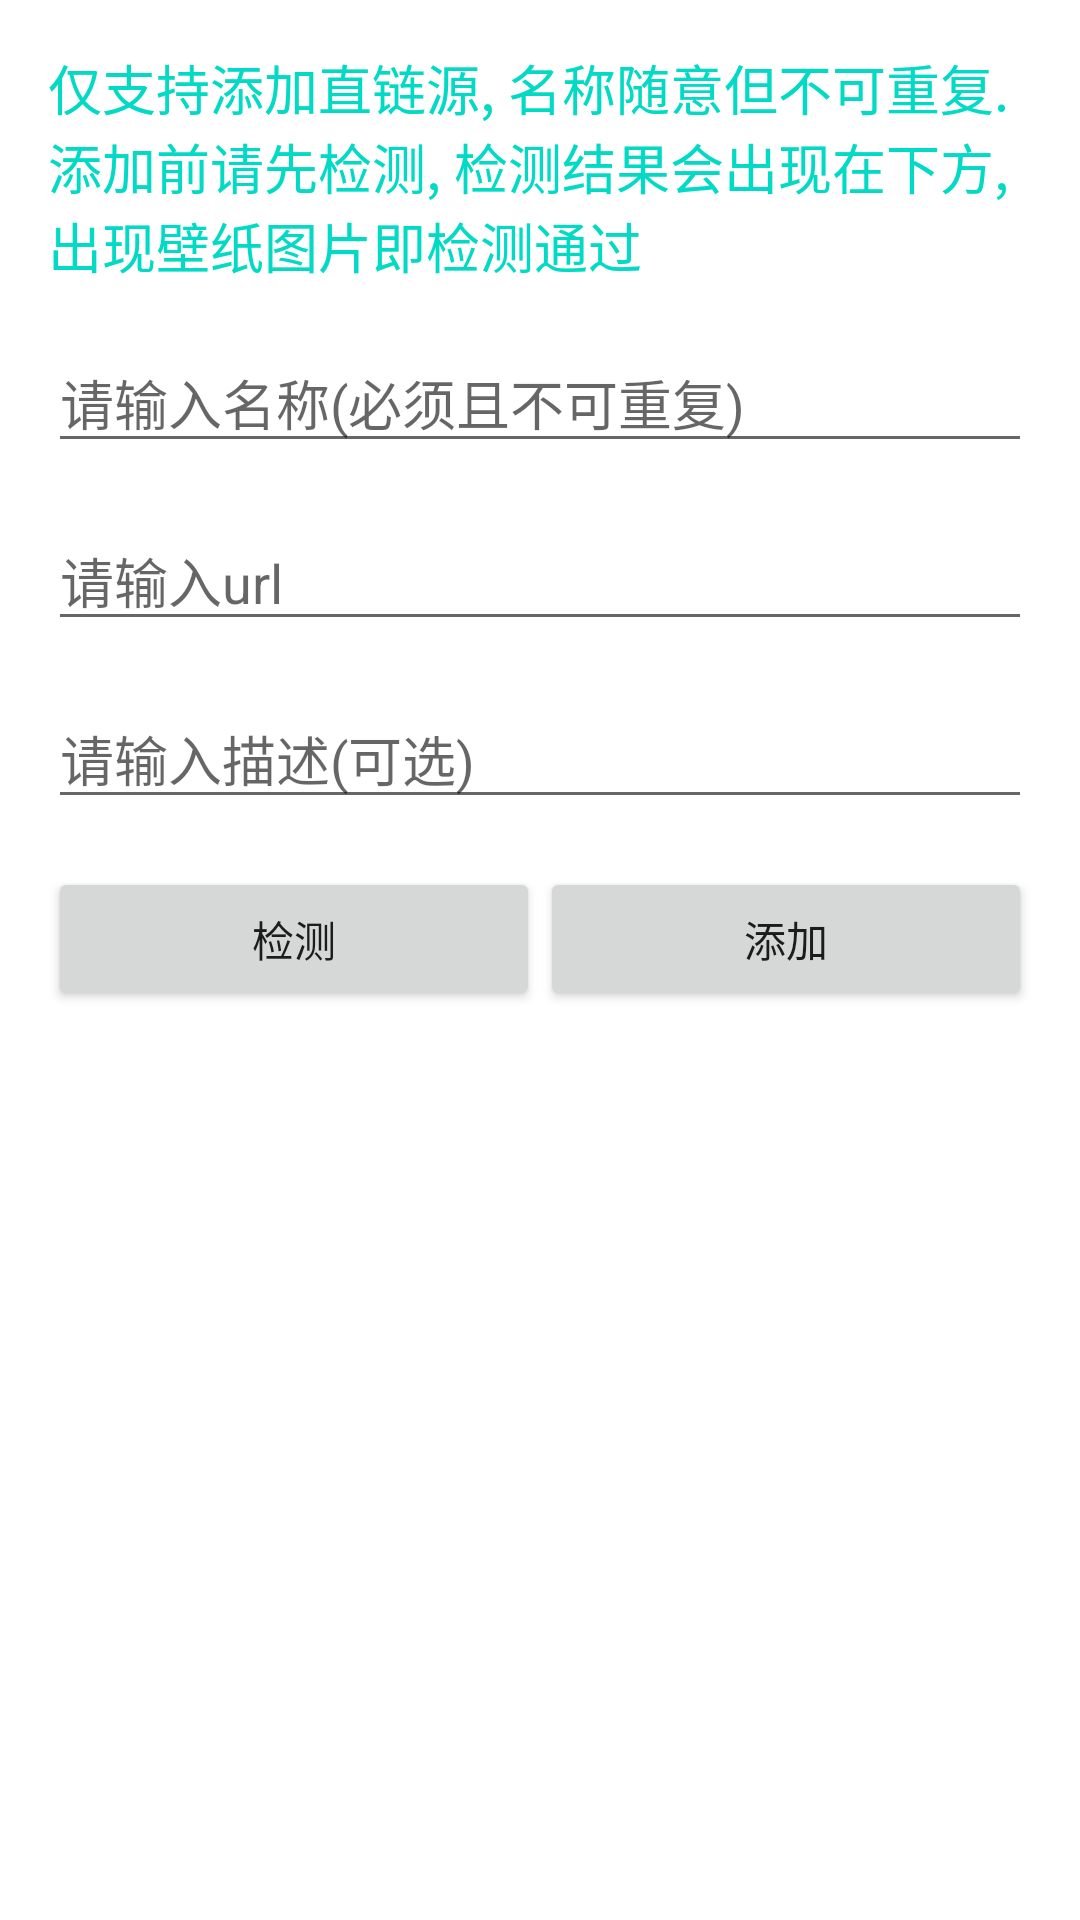

The Android layout XML behind this screen, and the referenced resources:
<!-- AndroidManifest.xml: fallback theme Theme.MaterialComponents.DayNight.NoActionBar -->
<!-- res/layout/activity_add_source.xml -->
<?xml version="1.0" encoding="utf-8"?>
<LinearLayout xmlns:android="http://schemas.android.com/apk/res/android"
    android:layout_width="match_parent"
    android:layout_height="match_parent"
    android:orientation="vertical"
    android:padding="16dp">

    <TextView
        android:layout_width="match_parent"
        android:layout_height="wrap_content"
        android:text="@string/add_source_doc"
        android:textColor="@color/colorAccent"
        android:textSize="18sp" />

    <EditText
        android:id="@+id/et_name"
        android:layout_width="match_parent"
        android:layout_height="wrap_content"
        android:layout_marginTop="16dp"
        android:hint="@string/please_input_name" />

    <EditText
        android:id="@+id/et_url"
        android:layout_width="match_parent"
        android:layout_height="wrap_content"
        android:layout_marginTop="16dp"
        android:hint="@string/please_input_url" />

    <EditText
        android:id="@+id/et_desc"
        android:layout_width="match_parent"
        android:layout_height="wrap_content"
        android:layout_marginTop="16dp"
        android:hint="@string/please_input_desc" />

    <LinearLayout
        android:layout_width="match_parent"
        android:layout_height="wrap_content"
        android:layout_marginTop="16dp"
        android:orientation="horizontal">

        <Button
            android:id="@+id/bt_test"
            android:layout_width="0dp"
            android:layout_height="wrap_content"
            android:layout_weight="1"
            android:text="@string/test" />

        <Button
            android:id="@+id/bt_add"
            android:layout_width="0dp"
            android:layout_height="wrap_content"
            android:layout_weight="1"
            android:text="@string/add" />

    </LinearLayout>

    <ImageView
        android:id="@+id/iv_wallpaper"
        android:layout_width="match_parent"
        android:layout_height="match_parent"
        android:layout_marginTop="16dp" />

</LinearLayout>
<!-- resources referenced by this layout -->
<resources>
  <string name="add">添加</string>
  <string name="add_source_doc">仅支持添加直链源, 名称随意但不可重复. 添加前请先检测, 检测结果会出现在下方, 出现壁纸图片即检测通过</string>
  <string name="please_input_desc">请输入描述(可选)</string>
  <string name="please_input_name">请输入名称(必须且不可重复)</string>
  <string name="please_input_url">请输入url</string>
  <string name="test">检测</string>
  <!-- not gathered from this repository: default colours our renderer supplied (Android Studio template values) -->
  <color name="colorAccent">#FF03DAC5</color>
</resources>
